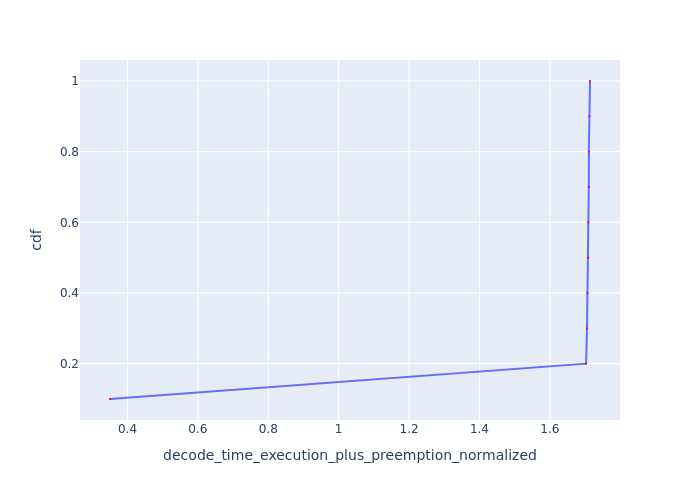

Source data for this figure (header and first rows):
Request Id, decode_time_execution_plus_preemption_no…, cdf
0_9, 0.3503, 0.1
0_8, 1.703, 0.2
0_7, 1.706, 0.3
0_6, 1.707, 0.4
0_5, 1.709, 0.5
0_3, 1.709, 0.6
0_4, 1.711, 0.7
0_2, 1.711, 0.8
0_1, 1.712, 0.9
0_0, 1.714, 1.0
